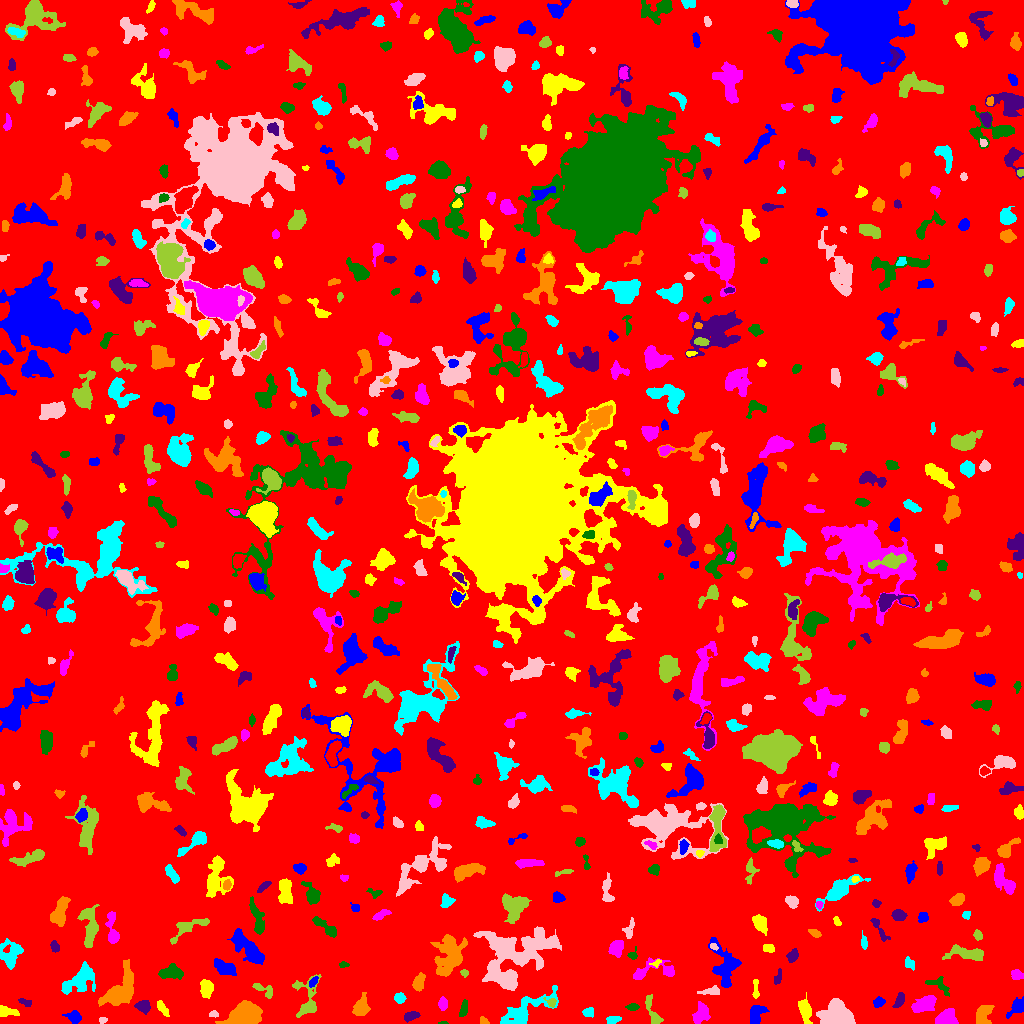

The table this chart was drawn from, first rows:
ID, X, Y, A, B, theta, total_flux, mu_max, mu_median, mu_mean, R_fwhm, R_e, R10, R90, x_start, x_end, y_start, y_end, area, greylevel
0, 514, 502.3, 298.2, 294, -0.4762, 1548237, 11.0, 2.0, 1.904, 74.23, 237.8, 91.44, 385, 0, 1023, 0, 1023, 813000, 1.904
1, 756.1, 9.086, 5.132, 3.116, 1.194, 868.0, 9.0, 3.0, 3.587, 5.046, 4.618, 1.784, 7.421, 750, 769, 0, 18, 242, 7.587
2, 805, 12.85, 6.362, 2.625, -1.35, 624.0, 5.0, 2.0, 2.476, 6.283, 5.14, 1.954, 7.736, 798, 812, 0, 31, 252, 6.476
3, 945.9, 4.673, 4.343, 3.42, 0.1105, 1276, 11.0, 4.0, 4.606, 5.997, 4.652, 1.954, 7.334, 935, 958, 0, 15, 277, 9.606
4, 443.1, 0.3864, 2.58, 0.4862, 0.01006, 44.0, 3.0, 2.0, 1.63, 2.326, 1.493, 0.5642, 2.185, 438, 448, 0, 2, 27, 7.63
5, 411.1, 7.906, 3.869, 1.68, 0.2698, 266.0, 6.0, 2.0, 2.078, 3.868, 3.038, 1.128, 4.918, 404, 420, 1, 12, 128, 7.078
6, 483.8, 2.284, 2.483, 1.747, -0.5652, 201.0, 6.0, 3.0, 3.35, 3.568, 2.459, 0.9772, 3.909, 480, 489, 0, 7, 60, 8.35
7, 613.3, 4.446, 3.375, 1.2, 0.08302, 184.0, 5.0, 1.0, 1.786, 3.338, 2.459, 0.9772, 3.909, 606, 621, 0, 7, 103, 6.786
8, 102.5, 3.458, 2.113, 1.355, 0.02474, 83.0, 4.0, 2.0, 1.627, 2.985, 2.111, 0.7979, 3.29, 99, 107, 0, 6, 51, 7.627
9, 308.1, 22.86, 11.07, 5.767, 1.56, 904.0, 8.0, 2.0, 2.132, 4.652, 5.754, 2.034, 10.23, 292, 321, 6, 49, 424, 6.132
10, 339.1, 8.912, 4.833, 3.803, -1.247, 522.0, 5.0, 2.0, 2.486, 5.412, 4.787, 1.784, 7.269, 328, 346, 0, 19, 210, 6.486
11, 74.09, 6.296, 3.399, 2.701, -0.4188, 749.0, 11.0, 4.0, 4.711, 4.222, 3.656, 1.382, 5.917, 62, 81, 0, 13, 159, 8.711
12, 162.3, 15.26, 4.548, 1.751, -0.9854, 303.0, 6.0, 2.0, 2.444, 3.949, 3.568, 1.262, 5.528, 157, 169, 7, 23, 124, 6.444
13, 701.1, 9.626, 5.046, 3.202, 1.128, 813.0, 7.0, 3.0, 3.151, 5.67, 4.886, 2.034, 7.695, 692, 710, 0, 22, 258, 8.151
14, 463.5, 14.05, 4.72, 1.705, 1.32, 341.0, 6.0, 3.0, 2.866, 4.478, 3.478, 1.382, 5.382, 459, 467, 7, 24, 119, 7.866
15, 143.4, 17.24, 3.555, 3.016, -0.0445, 367.0, 5.0, 2.0, 2.265, 4.37, 4.146, 1.596, 6.283, 134, 150, 9, 23, 162, 6.265
16, 983.3, 8.601, 5.965, 3.693, 1.188, 913.0, 7.0, 3.0, 3.432, 6.05, 5.293, 2.034, 8.137, 976, 994, 0, 18, 266, 7.432
17, 588.3, 10.95, 2.781, 2.272, 0.06295, 311.0, 5.0, 3.0, 3.141, 4.442, 3.29, 1.382, 4.983, 582, 593, 6, 16, 99, 7.141
18, 213.7, 9.39, 2.164, 1.525, -0.07997, 177.0, 6.0, 3.0, 3.052, 3.241, 2.257, 0.7979, 3.568, 209, 218, 6, 13, 58, 9.052
19, 654, 8.099, 8.777, 2.11, -1.213, 363.0, 7.0, 1.0, 1.65, 3.385, 3.338, 1.262, 6.024, 645, 663, 0, 29, 220, 6.65
20, 739.2, 12.77, 2.28, 1.599, -1.356, 137.0, 5.0, 2.0, 1.803, 2.523, 2.326, 0.7979, 3.868, 736, 744, 8, 18, 76, 7.803
21, 877.9, 21.55, 2.657, 2.109, 0.6526, 122.0, 3.0, 1.0, 1.151, 3.241, 2.821, 1.128, 4.618, 873, 885, 16, 27, 106, 6.151
22, 5.776, 11.78, 4.857, 2.241, -0.1072, 756.0, 11.0, 4.0, 4.638, 4.068, 3.613, 1.382, 5.997, 0, 19, 7, 18, 163, 8.638
23, 442.8, 19.74, 2.952, 1.992, -1.495, 643.0, 13.0, 6.0, 5.793, 3.949, 3.09, 1.262, 4.853, 438, 447, 13, 27, 111, 12.79
24, 632.8, 16.34, 2.717, 1.374, 0.05357, 87.0, 3.0, 1.0, 1.036, 2.821, 2.394, 0.7979, 3.868, 625, 639, 13, 20, 84, 6.036
25, 25.19, 21.55, 3.654, 1.631, -0.2706, 187.0, 5.0, 2.0, 2.253, 3.432, 3.038, 1.128, 4.442, 18, 31, 17, 25, 83, 6.253
26, 242.8, 7.556, 7.94, 4.927, 0.4022, 6582, 27.0, 8.5, 9.795, 7.797, 7.356, 2.821, 11.94, 215, 262, 0, 23, 672, 13.79
27, 399.7, 25.25, 2.625, 2.529, -0.7739, 344.0, 7.0, 3.0, 3.185, 3.7, 3.338, 1.262, 5.109, 394, 406, 20, 31, 108, 7.185
28, 838.4, 6.682, 7.199, 4.947, -0.2602, 6503, 32.0, 6.0, 9.75, 7.203, 6.507, 2.585, 11.52, 816, 855, 0, 25, 667, 13.75
29, 551.2, 20.99, 2.849, 1.878, -0.6464, 115.0, 4.0, 1.0, 1.456, 3.29, 2.394, 0.7979, 3.949, 543, 556, 16, 26, 79, 8.456
30, 856.8, 32.6, 5.045, 1.826, 1.545, 301.0, 5.0, 2.0, 1.881, 4.297, 3.785, 1.493, 5.863, 851, 861, 24, 43, 160, 6.881
31, 1017, 16.52, 5.082, 2.829, 0.8136, 666.0, 8.0, 3.0, 3.249, 5.171, 4.26, 1.596, 6.794, 1006, 1023, 5, 27, 205, 7.249
32, 206.3, 34.63, 3.547, 2.584, -1.475, 731.0, 11.0, 2.0, 3.481, 4.107, 3.656, 1.382, 6.206, 200, 213, 25, 44, 210, 8.481
33, 925.9, 19.79, 5.955, 2.932, 0.5204, 878.0, 8.0, 3.0, 2.693, 5.441, 5.046, 1.871, 8.137, 911, 936, 11, 28, 326, 7.693
34, 939.1, 38.28, 6.882, 3.185, -0.5398, 642.0, 5.0, 3.0, 3.433, 7.024, 4.787, 1.954, 6.979, 925, 949, 27, 47, 187, 6.433
35, 899.2, 23.24, 4.281, 1.999, 1.127, 278.0, 4.0, 2.0, 2.172, 5.528, 3.613, 1.382, 5.585, 892, 904, 16, 31, 128, 6.172
36, 361, 15.24, 4.563, 3.082, 1.194, 562.0, 6.0, 2.0, 2.153, 5.441, 4.442, 1.784, 7.247, 352, 370, 8, 31, 261, 7.153
37, 524.8, 12.29, 16.05, 5.092, 0.54, 1897, 8.0, 2.0, 2.664, 7.421, 7.858, 2.932, 12.87, 500, 558, 0, 38, 712, 6.664
38, 713, 32.38, 3.72, 1.805, 0.002062, 178.0, 4.0, 1.0, 1.29, 4.26, 3.141, 1.128, 4.951, 697, 719, 29, 38, 138, 6.29
39, 263.5, 33.7, 6.612, 2.59, -0.5181, 343.0, 5.0, 2.0, 2.171, 4.297, 3.989, 1.493, 6.129, 252, 272, 25, 40, 158, 6.171
40, 448.5, 37.01, 3.924, 2.144, 0.32, 494.0, 10.0, 3.0, 3.554, 3.827, 3.241, 1.262, 5.47, 442, 463, 32, 42, 139, 9.554
41, 312.9, 42.03, 2.606, 1.372, 0.71, 66.0, 4.0, 1.0, 0.8462, 2.394, 2.034, 0.5642, 3.385, 309, 318, 36, 47, 78, 7.846
42, 755.6, 33.5, 5.376, 1.438, -1.562, 270.0, 5.0, 3.0, 2.673, 4.146, 3.29, 1.262, 5.015, 752, 759, 25, 44, 101, 6.673
43, 1017, 48.56, 2.79, 2.134, -0.368, 237.0, 5.0, 2.0, 2.061, 3.742, 3.09, 1.128, 4.787, 1011, 1023, 44, 54, 115, 7.061
44, 170.8, 51.07, 5.784, 3.036, 0.08629, 1050, 7.0, 4.0, 3.818, 6.84, 5.262, 2.111, 8.019, 158, 183, 44, 60, 275, 7.818
45, 777.7, 45.19, 4.086, 1.748, 1.292, 213.0, 4.0, 2.0, 2.315, 4.853, 3.141, 1.262, 4.754, 774, 781, 39, 55, 92, 6.315
46, 418.5, 40.59, 3.661, 2.411, 1.343, 388.0, 6.0, 2.0, 2.205, 4.754, 3.7, 1.493, 5.89, 412, 425, 32, 51, 176, 7.205
47, 78.89, 42.89, 9.355, 4.897, 0.6412, 1865, 9.0, 3.0, 3.342, 6.676, 7.203, 2.706, 11.51, 61, 95, 29, 62, 558, 7.342
48, 505.8, 46.17, 7.629, 3.208, -0.4205, 407.0, 6.0, 2.0, 1.876, 4.222, 4.222, 1.493, 7.159, 489, 514, 36, 59, 217, 9.876
49, 464.4, 50.38, 1.792, 1.701, -0.8808, 156.0, 7.0, 3.0, 2.836, 2.111, 2.111, 0.7979, 3.523, 460, 468, 46, 54, 55, 8.836
50, 55.91, 55.32, 2.443, 1.506, -0.2141, 93.0, 4.0, 1.0, 1.148, 2.985, 2.459, 0.7979, 3.868, 48, 61, 51, 59, 81, 7.148
51, 223.9, 56.08, 5.928, 2.95, -0.4502, 952.0, 7.0, 4.0, 3.474, 6.699, 5.293, 2.111, 8.098, 214, 236, 48, 65, 274, 7.474
52, 656.4, 60.39, 2.676, 1.638, 0.5671, 122.0, 5.0, 2.0, 2.14, 2.585, 2.185, 0.7979, 3.568, 649, 661, 56, 64, 57, 8.14
53, 656, 53.1, 13.44, 4.76, 0.09638, 796.0, 6.0, 2.0, 2.193, 5.917, 5.698, 2.111, 9.356, 633, 674, 44, 66, 363, 6.193
54, 343.3, 58.72, 2.305, 1.406, 0.04112, 83.0, 3.0, 1.0, 1.509, 2.932, 2.326, 0.7979, 3.568, 339, 349, 56, 62, 55, 7.509
55, 792.7, 68, 3.331, 2.396, 1.004, 449.0, 7.0, 3.0, 3.535, 4.334, 3.613, 1.382, 5.614, 786, 798, 61, 75, 127, 7.535
56, 120.2, 31.61, 9.713, 5.571, 0.9476, 3326, 14.0, 3.0, 4.411, 7.313, 7.136, 2.764, 12.89, 98, 133, 17, 64, 754, 8.411
57, 909.4, 59.73, 3.148, 2.235, -1.062, 214.0, 3.0, 2.0, 2.098, 4.787, 3.338, 1.493, 5.015, 905, 914, 53, 67, 102, 6.098
58, 515.1, 72.07, 20.12, 12.99, 0.2821, 6659, 9.0, 3.0, 3.293, 12.26, 13.76, 5.171, 21.97, 473, 561, 33, 97, 2022, 7.293
59, 968.2, 69.92, 10.25, 3.1, -0.0821, 895.0, 7.0, 2.0, 2.361, 4.514, 6.05, 2.185, 9.575, 942, 983, 63, 79, 379, 6.361
... 652 more rows
